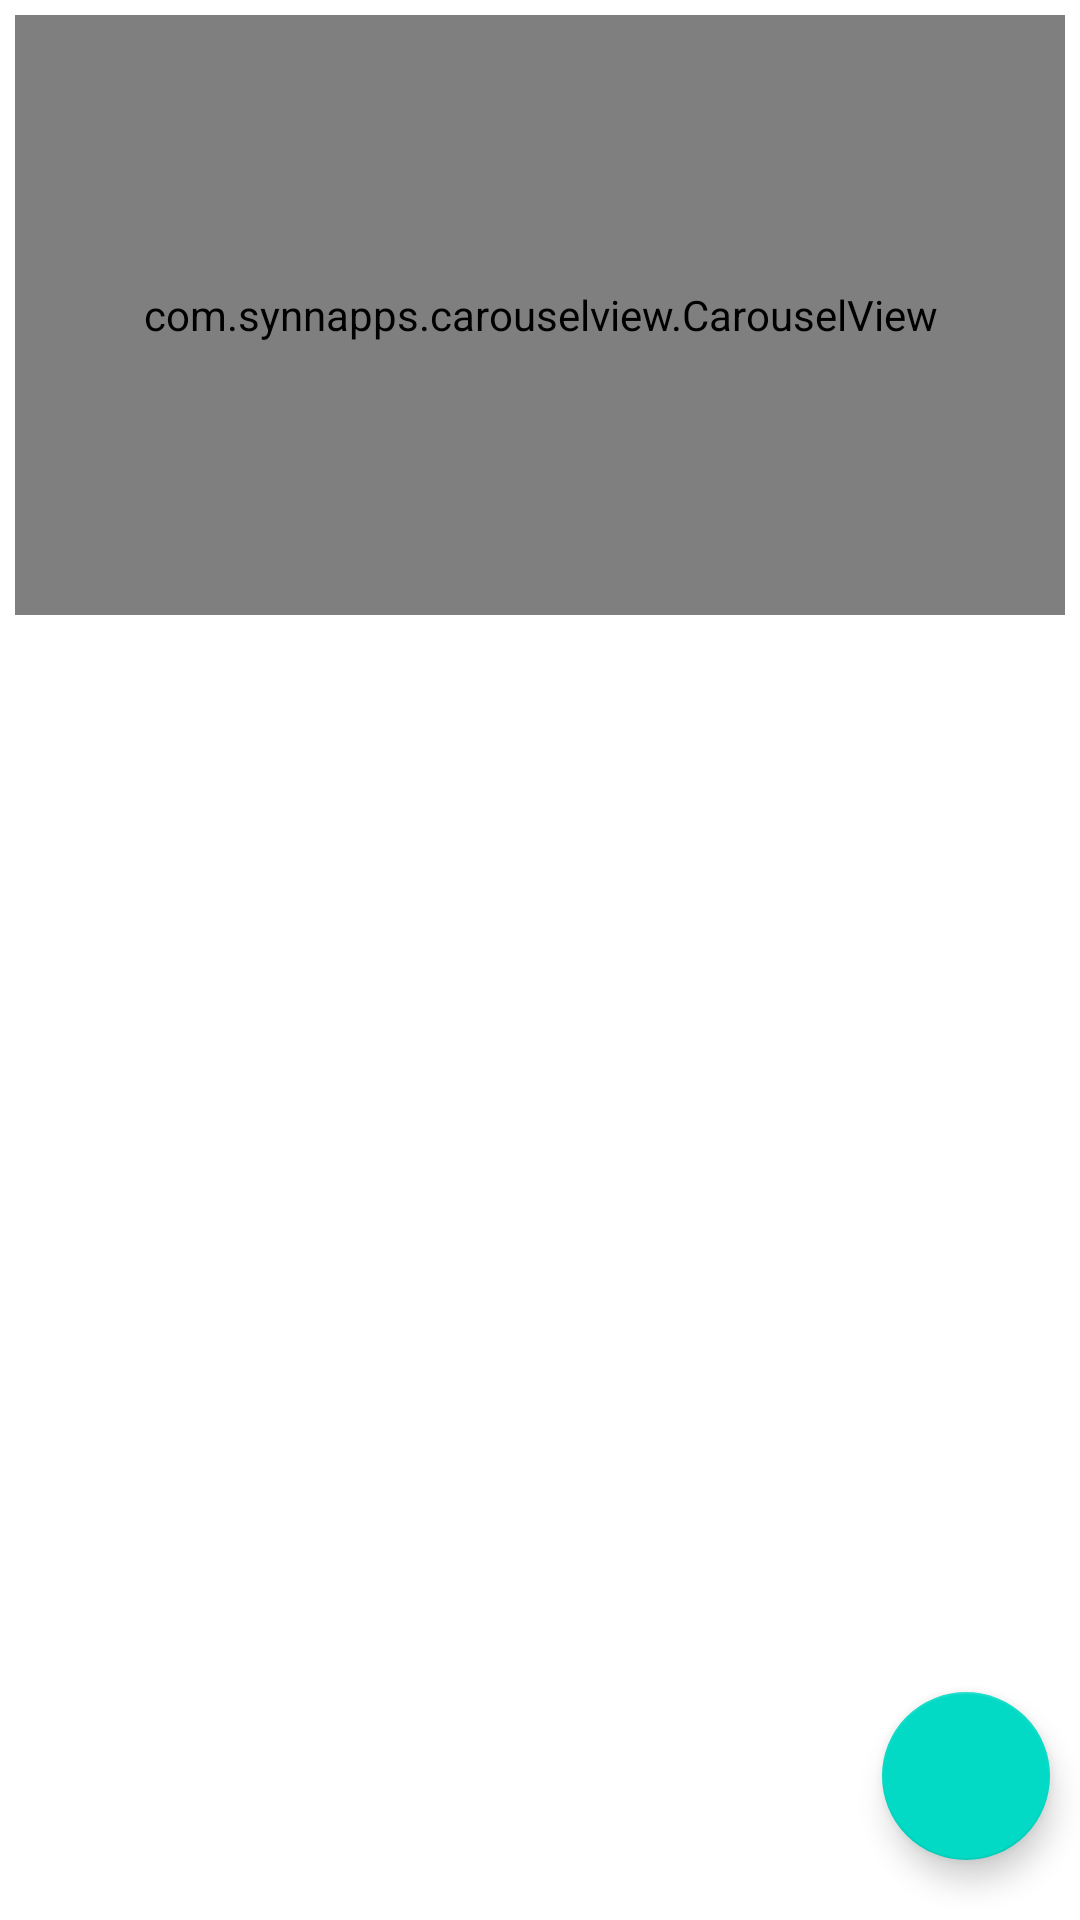

The Android layout XML behind this screen, and the referenced resources:
<!-- AndroidManifest.xml: application theme Theme.CookShook -->
<!-- res/layout/fragment_home.xml -->
<?xml version="1.0" encoding="utf-8"?>
<RelativeLayout xmlns:android="http://schemas.android.com/apk/res/android"
    xmlns:tools="http://schemas.android.com/tools"
    android:layout_width="match_parent"
    android:layout_height="match_parent"
    xmlns:app="http://schemas.android.com/apk/res-auto"
    tools:context=".Fragments.HomeFragment">


    <ScrollView
        android:layout_width="match_parent"
        android:layout_height="match_parent">

        <LinearLayout
            android:layout_width="match_parent"
            android:layout_height="match_parent"
            android:orientation="vertical">
            <com.synnapps.carouselview.CarouselView
                android:layout_width="match_parent"
                android:layout_height="200dp"
                app:pageColor="@android:color/white"
                app:slideInterval="3000"
                app:fillColor="@android:color/darker_gray"
                app:radius="4sp"
                android:layout_margin="5dp"
                app:strokeColor="#FF777777"
                app:strokeWidth="1dp"
                android:id="@+id/carousel"/>

            <RelativeLayout
                android:layout_width="match_parent"
                android:layout_height="match_parent">
                <androidx.recyclerview.widget.RecyclerView
                    android:layout_width="match_parent"
                    android:layout_height="match_parent"
                    android:nestedScrollingEnabled="false"
                    android:id="@+id/recyclerCuisine"/>
            </RelativeLayout>

        </LinearLayout>

    </ScrollView>


    <com.google.android.material.floatingactionbutton.FloatingActionButton
        android:layout_width="60dp"
        android:layout_height="60dp"
        android:src="@drawable/ic_baseline_add_24"
        android:layout_alignParentBottom="true"
        android:layout_alignParentEnd="true"
        android:layout_marginBottom="20dp"
        android:layout_marginEnd="10dp"
        android:id="@+id/fabAdd"/>

</RelativeLayout>
<!-- resources referenced by this layout -->
<resources>
  <style name="Theme.CookShook" parent="Theme.MaterialComponents.DayNight.DarkActionBar">
          
          <item name="colorPrimary">@color/purple_500</item>
          <item name="colorPrimaryVariant">@color/colorPrimaryDark</item>
          <item name="colorOnPrimary">@color/white</item>
          
          <item name="colorSecondary">@color/teal_200</item>
          <item name="colorSecondaryVariant">@color/teal_700</item>
          <item name="colorOnSecondary">@color/black</item>
          
          <item name="android:statusBarColor" tools:targetApi="l">?attr/colorPrimaryVariant</item>
          
      </style>
  <!-- not gathered from this repository: default colours our renderer supplied (Android Studio template values) -->
  <color name="purple_500">#FF6200EE</color>
  <color name="teal_200">#FF03DAC5</color>
  <color name="teal_700">#FF018786</color>
  <color name="black">#FF000000</color>
  <color name="white">#FFFFFFFF</color>
  <color name="colorPrimaryDark">#FF3700B3</color>
</resources>
